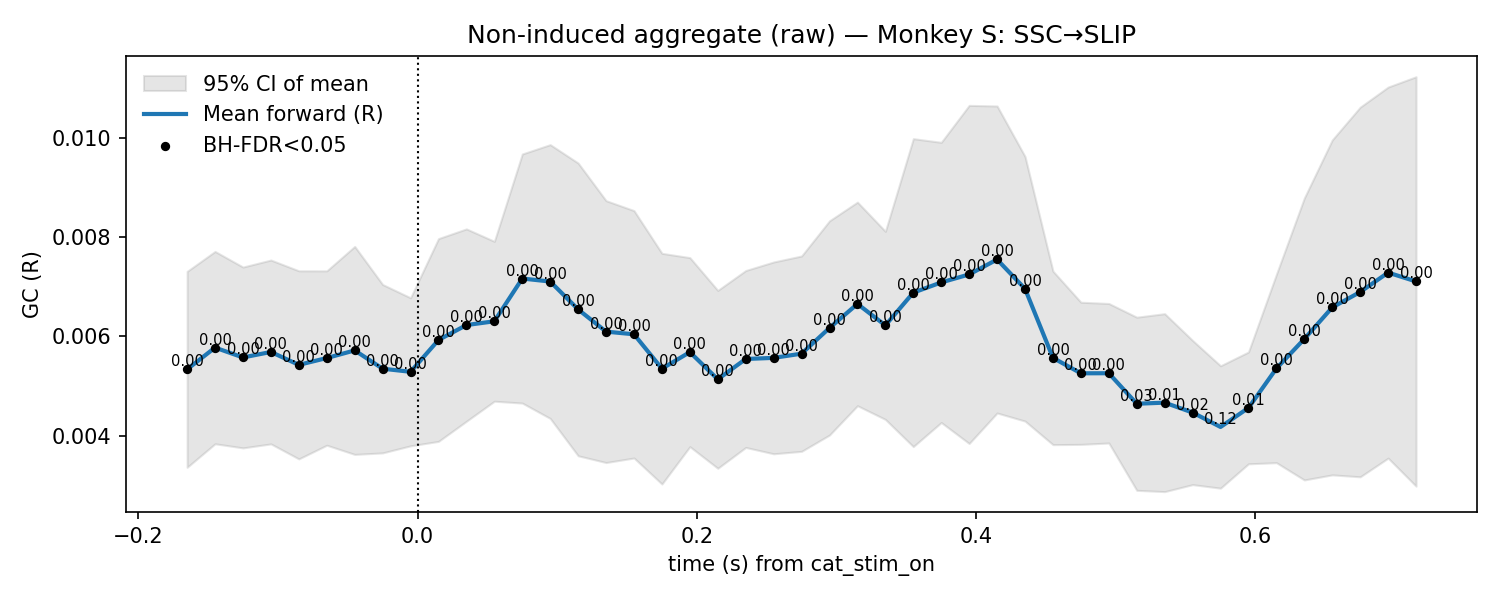

Source data for this figure (header and first rows):
t, mu, lo, hi, p_stouffer, sig_fdr, n_sessions
-0.165, 0.005337, 0.003366, 0.007308, 9.64297628969213e-07, 1, 7.0
-0.145, 0.005774, 0.003839, 0.007709, 2.5867129771484088e-08, 1, 7.0
-0.125, 0.005576, 0.003756, 0.007395, 1.5325379854047583e-08, 1, 7.0
-0.105, 0.005686, 0.003837, 0.007536, 2.88605971343614e-08, 1, 7.0
-0.085, 0.005427, 0.003535, 0.007319, 3.488265064577334e-07, 1, 7.0
-0.065, 0.005564, 0.00381, 0.007318, 4.6637183004349936e-09, 1, 7.0
-0.045, 0.005718, 0.003625, 0.00781, 7.762088638507691e-09, 1, 7.0
-0.025, 0.00535, 0.003656, 0.007044, 6.656743156696621e-09, 1, 7.0
-0.005, 0.005287, 0.003798, 0.006776, 2.611084681802822e-09, 1, 7.0
0.015, 0.005927, 0.003887, 0.007968, 4.459957958502514e-09, 1, 7.0
0.035, 0.006228, 0.004292, 0.008163, 5.90405502265412e-11, 1, 7.0
0.055, 0.006304, 0.004696, 0.007912, 1.5224932425894622e-11, 1, 7.0
0.075, 0.007164, 0.004658, 0.00967, 5.743716613437755e-10, 1, 7.0
0.095, 0.007103, 0.004349, 0.009858, 6.577299815901938e-10, 1, 7.0
0.115, 0.006542, 0.003598, 0.009487, 1.1187865297523913e-06, 1, 7.0
0.135, 0.006096, 0.003461, 0.00873, 6.201889697243779e-06, 1, 7.0
0.155, 0.006042, 0.003553, 0.00853, 4.5599512199512304e-07, 1, 7.0
0.175, 0.00535, 0.003029, 0.007671, 5.446283566690191e-06, 1, 7.0
0.195, 0.005683, 0.003781, 0.007585, 6.031686705654238e-09, 1, 7.0
0.215, 0.005136, 0.003346, 0.006925, 3.3749872629940114e-07, 1, 7.0
0.235, 0.005545, 0.003765, 0.007325, 3.3532280729886565e-08, 1, 7.0
0.255, 0.005567, 0.003638, 0.007497, 3.865501806754601e-06, 1, 7.0
0.275, 0.005652, 0.003687, 0.007618, 0.000121, 1, 7.0
0.295, 0.00617, 0.004015, 0.008326, 1.9247959383017488e-05, 1, 7.0
0.315, 0.006653, 0.004605, 0.008701, 4.0479407259486067e-07, 1, 7.0
0.335, 0.006221, 0.004329, 0.008113, 3.99502098069604e-08, 1, 7.0
0.355, 0.00688, 0.003782, 0.009978, 8.18653774770084e-08, 1, 7.0
0.375, 0.007086, 0.004267, 0.009904, 3.678277679108888e-07, 1, 7.0
0.395, 0.007246, 0.003845, 0.01065, 3.558668319691982e-06, 1, 7.0
0.415, 0.007547, 0.004458, 0.01064, 1.5949271270354615e-07, 1, 7.0
0.435, 0.006958, 0.004296, 0.009619, 2.2616352957083308e-07, 1, 7.0
0.455, 0.005567, 0.003822, 0.007313, 0.0002414, 1, 7.0
0.475, 0.005257, 0.003827, 0.006687, 0.0003408, 1, 7.0
0.495, 0.005258, 0.003855, 0.006662, 0.00018, 1, 7.0
0.515, 0.004644, 0.002903, 0.006386, 0.03498, 1, 7.0
0.535, 0.004667, 0.002876, 0.006457, 0.01212, 1, 7.0
0.555, 0.004468, 0.003017, 0.005918, 0.01632, 1, 7.0
0.575, 0.004177, 0.002946, 0.005408, 0.1243, 0, 7.0
0.595, 0.004561, 0.003436, 0.005686, 0.008525, 1, 7.0
0.615, 0.005354, 0.003459, 0.007249, 0.0008362, 1, 7.0
0.635, 0.005948, 0.003111, 0.008785, 0.001182, 1, 7.0
0.655, 0.006583, 0.003214, 0.009953, 0.0002912, 1, 7.0
0.675, 0.006893, 0.003174, 0.01061, 0.0001902, 1, 7.0
0.695, 0.007283, 0.003551, 0.01102, 5.968368495867793e-06, 1, 7.0
0.715, 0.007105, 0.002986, 0.01122, 0.0005207, 1, 7.0
